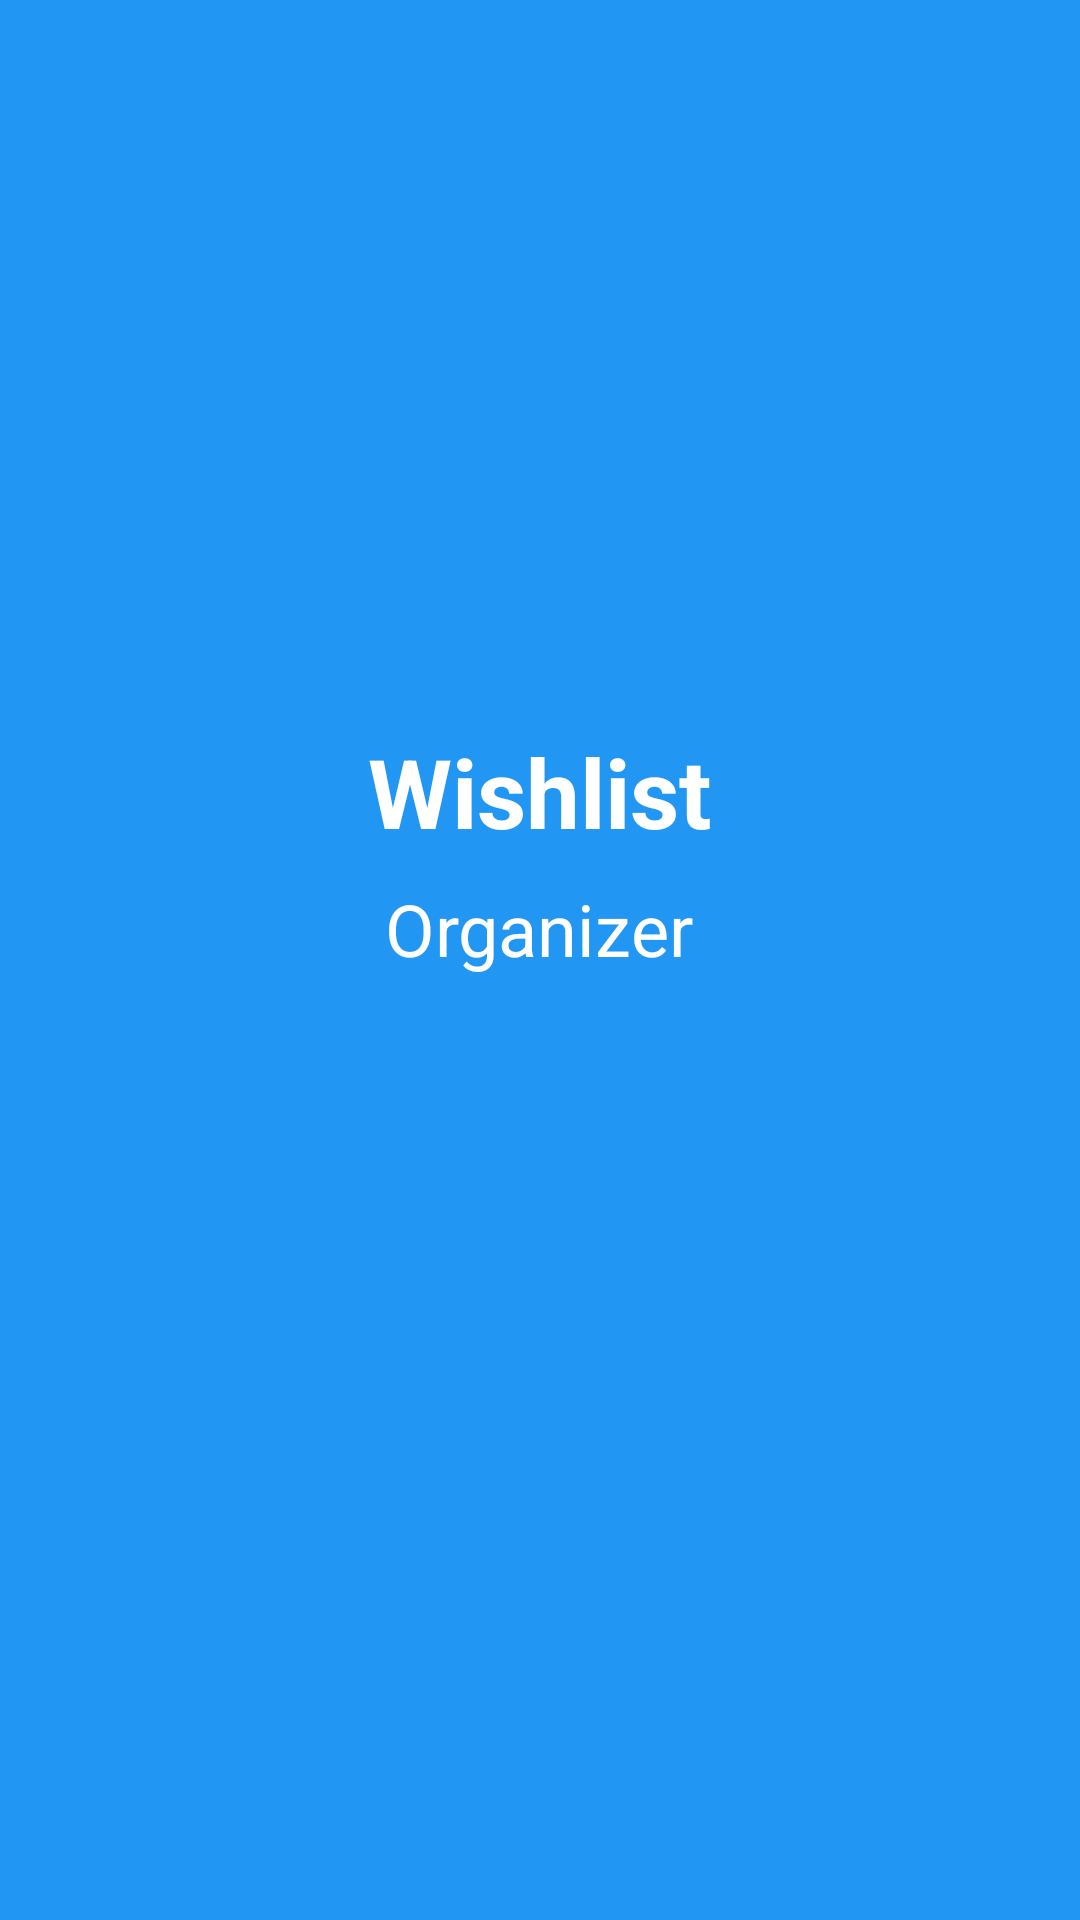

Produce the Android XML layout that renders to this screen, including the resource entries it uses.
<!-- AndroidManifest.xml: activity theme Theme.Wishlist.Splash -->
<!-- res/layout/activity_splash.xml -->
<?xml version="1.0" encoding="utf-8"?>
<RelativeLayout xmlns:android="http://schemas.android.com/apk/res/android"
    android:layout_width="match_parent"
    android:layout_height="match_parent"
    android:background="@color/primary">

    <LinearLayout
        android:layout_width="wrap_content"
        android:layout_height="wrap_content"
        android:layout_centerInParent="true"
        android:orientation="vertical"
        android:gravity="center">

        <TextView
            android:layout_width="wrap_content"
            android:layout_height="wrap_content"
            android:text="Wishlist"
            android:textSize="32sp"
            android:textColor="@android:color/white"
            android:textStyle="bold" />

        <TextView
            android:layout_width="wrap_content"
            android:layout_height="wrap_content"
            android:text="Organizer"
            android:textSize="24sp"
            android:textColor="@android:color/white"
            android:layout_marginTop="8dp" />

        <ProgressBar
            android:layout_width="wrap_content"
            android:layout_height="wrap_content"
            android:layout_marginTop="24dp"
            android:indeterminateTint="@android:color/white" />

    </LinearLayout>

</RelativeLayout>
<!-- resources referenced by this layout -->
<resources>
  <color name="primary">#2196F3</color>
  <style name="Theme.Wishlist.Splash" parent="Theme.AppCompat.NoActionBar">
          <item name="android:windowBackground">@drawable/splash_background</item>
          <item name="android:windowNoTitle">true</item>
          <item name="android:windowFullscreen">true</item>
          <item name="android:windowContentOverlay">@null</item>
          <item name="android:windowActionBar">false</item>
          <item name="android:windowTranslucentStatus">true</item>
      </style>
  <!-- drawable splash_background (drawable) -->
  <?xml version="1.0" encoding="utf-8"?>
  <layer-list xmlns:android="http://schemas.android.com/apk/res/android">
      <item android:drawable="@color/primary" />
  
      <item>
          <bitmap
              android:gravity="center"
              android:src="@drawable/ic_launcher" />
      </item>
  </layer-list>
</resources>
